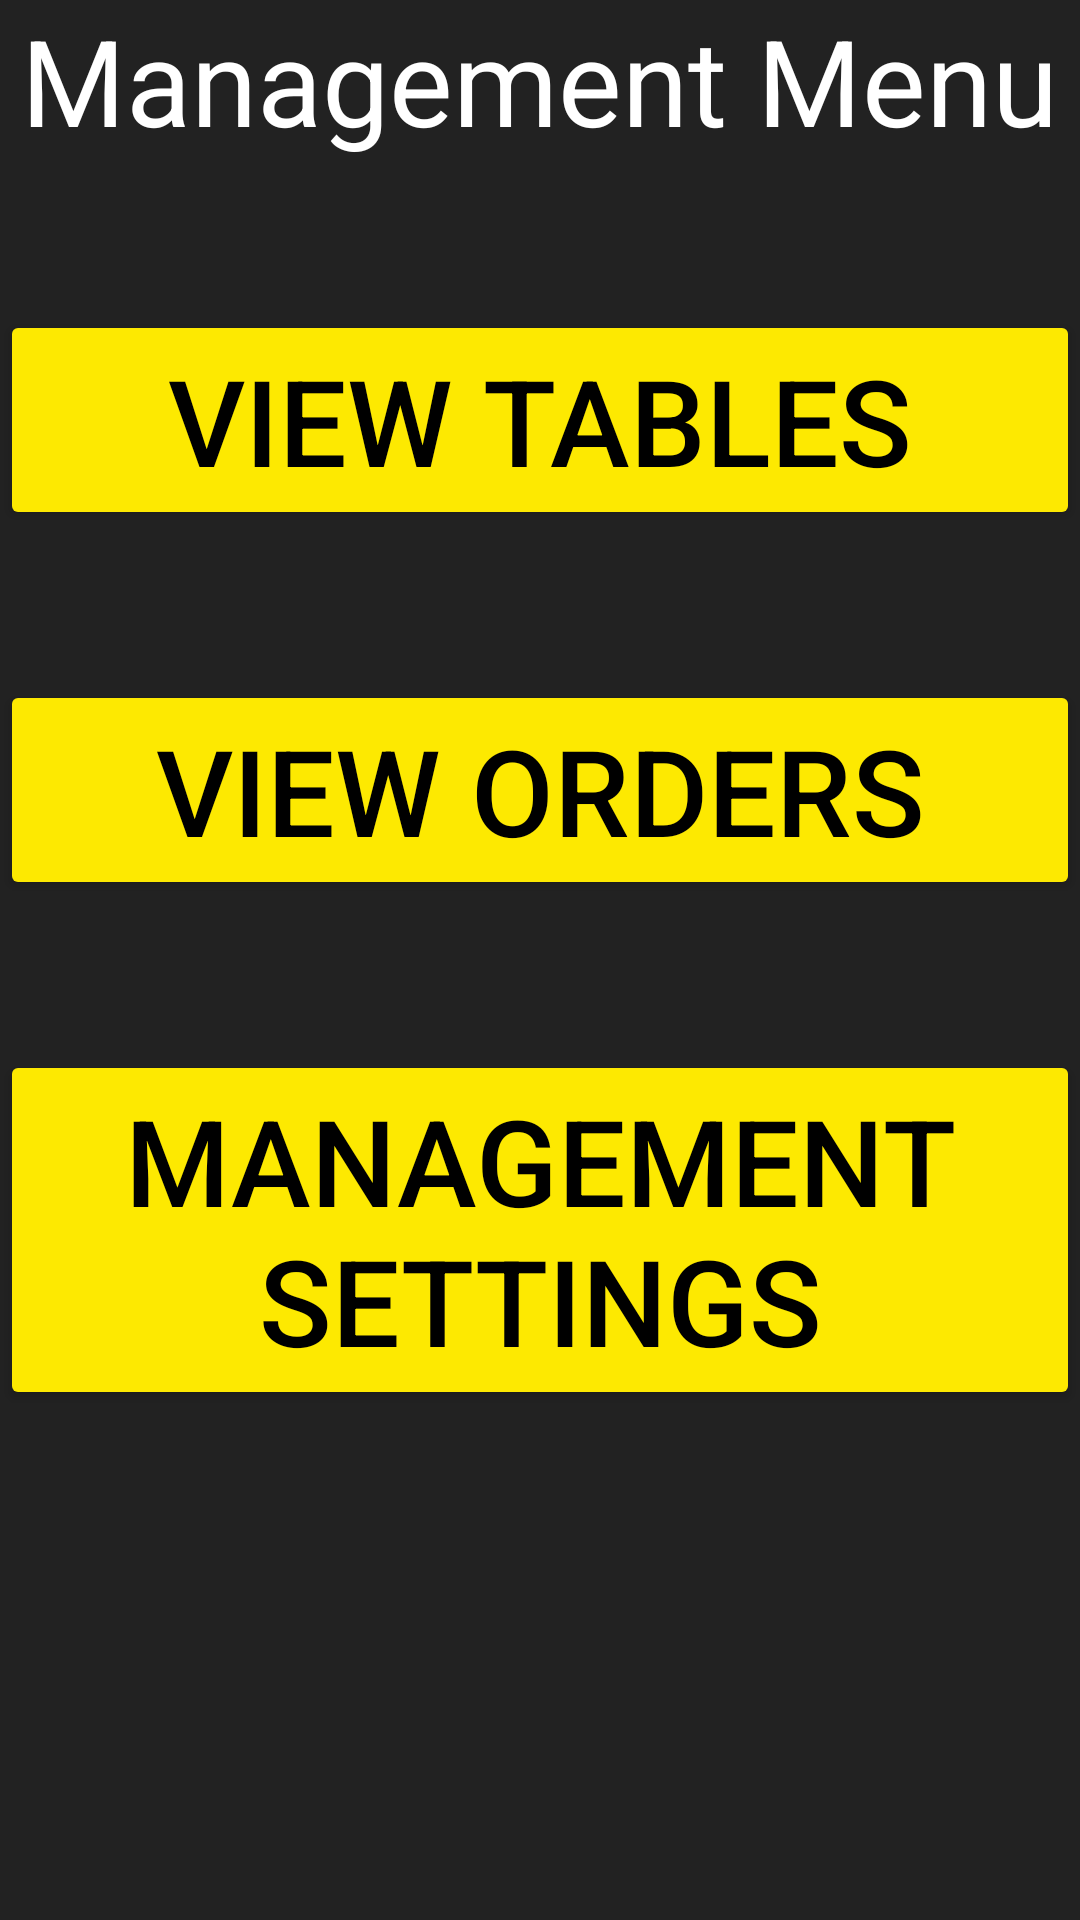

Write the Android layout XML for this screen, with the resource values it uses.
<!-- AndroidManifest.xml: application theme Theme.Grizzgrillapp -->
<!-- res/layout/activity_management_menu.xml -->
<?xml version="1.0" encoding="utf-8"?>
<LinearLayout xmlns:android="http://schemas.android.com/apk/res/android"
    xmlns:app="http://schemas.android.com/apk/res-auto"
    xmlns:tools="http://schemas.android.com/tools"
    android:layout_width="match_parent"
    android:layout_height="match_parent"
    tools:context=".ManagementMenu"
    android:orientation="vertical"
    android:background="@color/blackish">

    <RelativeLayout
        android:layout_width="match_parent"
        android:layout_height="match_parent" >

        <TextView
            android:id="@+id/introText"
        android:layout_width="wrap_content"
        android:layout_height="wrap_content"
        android:text="Management Menu"
        android:textSize="40sp"
        android:textColor="@color/white"
            android:layout_centerHorizontal="true"/>

        <Button
            android:id="@+id/tablePageBtn"
            android:layout_below="@+id/introText"
            android:layout_width="match_parent"
            android:layout_height="wrap_content"
            android:text="View Tables"
            android:textSize="40sp"
            android:textColor="@color/black"
            android:backgroundTint="@color/yellow"
            android:layout_centerHorizontal="true"
            android:layout_marginTop="50dp" />

        <Button
            android:id="@+id/tableOrderBtn"
            android:layout_below="@+id/tablePageBtn"
            android:layout_width="match_parent"
            android:layout_height="wrap_content"
            android:text="View Orders"
            android:textSize="40sp"
            android:textColor="@color/black"
            android:backgroundTint="@color/yellow"
            android:layout_centerHorizontal="true"
            android:layout_marginTop="50dp"/>

        <Button
            android:id="@+id/emp_table_assignBtn"
            android:layout_below="@+id/tableOrderBtn"
            android:layout_width="match_parent"
            android:layout_height="wrap_content"
            android:text="Management Settings"
            android:textSize="40sp"
            android:textColor="@color/black"
            android:backgroundTint="@color/yellow"
            android:layout_centerHorizontal="true"
            android:layout_marginTop="50dp" />

    </RelativeLayout>
</LinearLayout>
<!-- resources referenced by this layout -->
<resources>
  <color name="black">#FF000000</color>
  <color name="blackish">#222222</color>
  <color name="white">#FFFFFFFF</color>
  <color name="yellow">#FDE901</color>
  <style name="Theme.Grizzgrillapp" parent="Base.Theme.Grizzgrillapp" />
  <style name="Base.Theme.Grizzgrillapp" parent="Theme.Material3.DayNight.NoActionBar">
          
          
      </style>
</resources>
